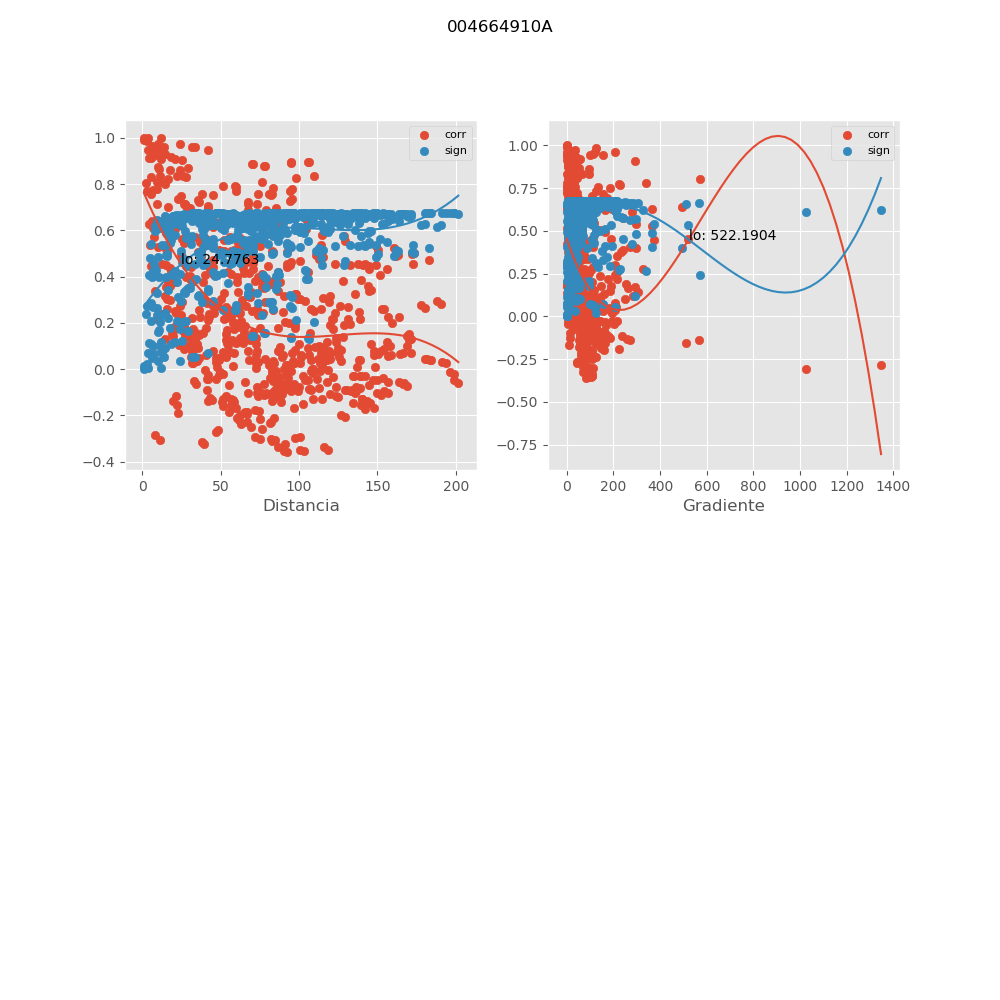

The data file committed next to this chart (first rows):
, mx_co, mx_di, mx_gr, mx_si
0, 0.7698, 3.087, 229.6, 0.2748
1, 0.3358, 7.939, 89.29, 0.5984
2, 0.4354, 17.38, 22.37, 0.5466
3, 0.4187, 18.4, 21.13, 0.5563
4, -0.04896, 32.96, 34.71, 0.6729
5, 0.2727, 45.26, 13.58, 0.6243
6, 0.1259, 53.3, 7.881, 0.6638
7, 0.1117, 59.71, 18.2, 0.6661
8, 0.1628, 64.66, 5.092, 0.6566
9, 0.1411, 68.53, 13.59, 0.661
10, 0.07956, 73.11, 35, 0.6702
11, -0.2121, 84.11, 62.06, 0.6441
12, -0.2937, 100.3, 70.08, 0.6163
13, 0.04907, 115.5, 32.45, 0.6729
14, 0.04078, 117.7, 28.92, 0.6734
15, 0.2186, 121.8, 15.59, 0.6423
16, 0.2003, 159.4, 39.94, 0.6474
17, 0.2435, 122.7, 15.47, 0.6345
18, -0.172, 142.1, 55.71, 0.6545
19, -0.1698, 147.7, 58.64, 0.655
20, -0.1136, 152.6, 55.16, 0.6658
21, 0.07096, 171.6, 56.61, 0.6711
22, 0.2652, 180.5, 36.4, 0.627
23, 0.2814, 190.6, 34.58, 0.6211
24, 0.2942, 103.7, 10.59, 0.6161
25, -0.04754, 198.7, 89.8, 0.673
26, -0.05949, 201.6, 88.52, 0.6721
27, 0.1076, 34.96, 4.532, 0.6667
28, -0.18, 74.61, 53.16, 0.6526
29, 0.18, 74.83, 25.52, 0.6526
30, 0.2562, 83.42, 14.36, 0.6302
31, 0.2463, 89.74, 9.519, 0.6336
32, -0.05402, 156.4, 53.81, 0.6725
33, 0.1975, 93.34, 5.615, 0.6482
34, 0.2054, 90.91, 14.96, 0.646
35, 0.3075, 115.4, 9.592, 0.6107
36, 0.8317, 5.201, 0.0, 0.2079
37, 0.5188, 14.9, 21.48, 0.493
38, 0.5104, 15.92, 20.11, 0.4988
39, 0.1394, 30.28, 14.38, 0.6614
40, 0.2242, 42.56, 31.1, 0.6406
41, 0.3047, 50.49, 5.72, 0.6119
42, 0.1249, 56.95, 31.53, 0.664
43, 0.2428, 61.84, 16.79, 0.6347
44, 0.1877, 65.71, 24.96, 0.6507
45, 0.2534, 70.13, 26.38, 0.6312
46, -0.2313, 81.45, 72.79, 0.6384
47, -0.2965, 97.56, 79.29, 0.6152
48, 0.09809, 112.8, 39.52, 0.668
49, 0.09764, 114.9, 35.78, 0.6681
50, 0.2909, 119, 21.91, 0.6174
51, 0.227, 156.8, 45.13, 0.6397
52, 0.3156, 119.9, 21.74, 0.6073
53, -0.1527, 139.4, 61.88, 0.6588
54, -0.1469, 145, 64.63, 0.6599
55, -0.1011, 149.9, 60.88, 0.6676
56, 0.09857, 169.1, 61.64, 0.6679
57, 0.2777, 177.9, 40.9, 0.6225
58, 0.295, 188.1, 38.8, 0.6158
59, 0.4686, 100.8, 3.86, 0.5264
... 606 more rows
